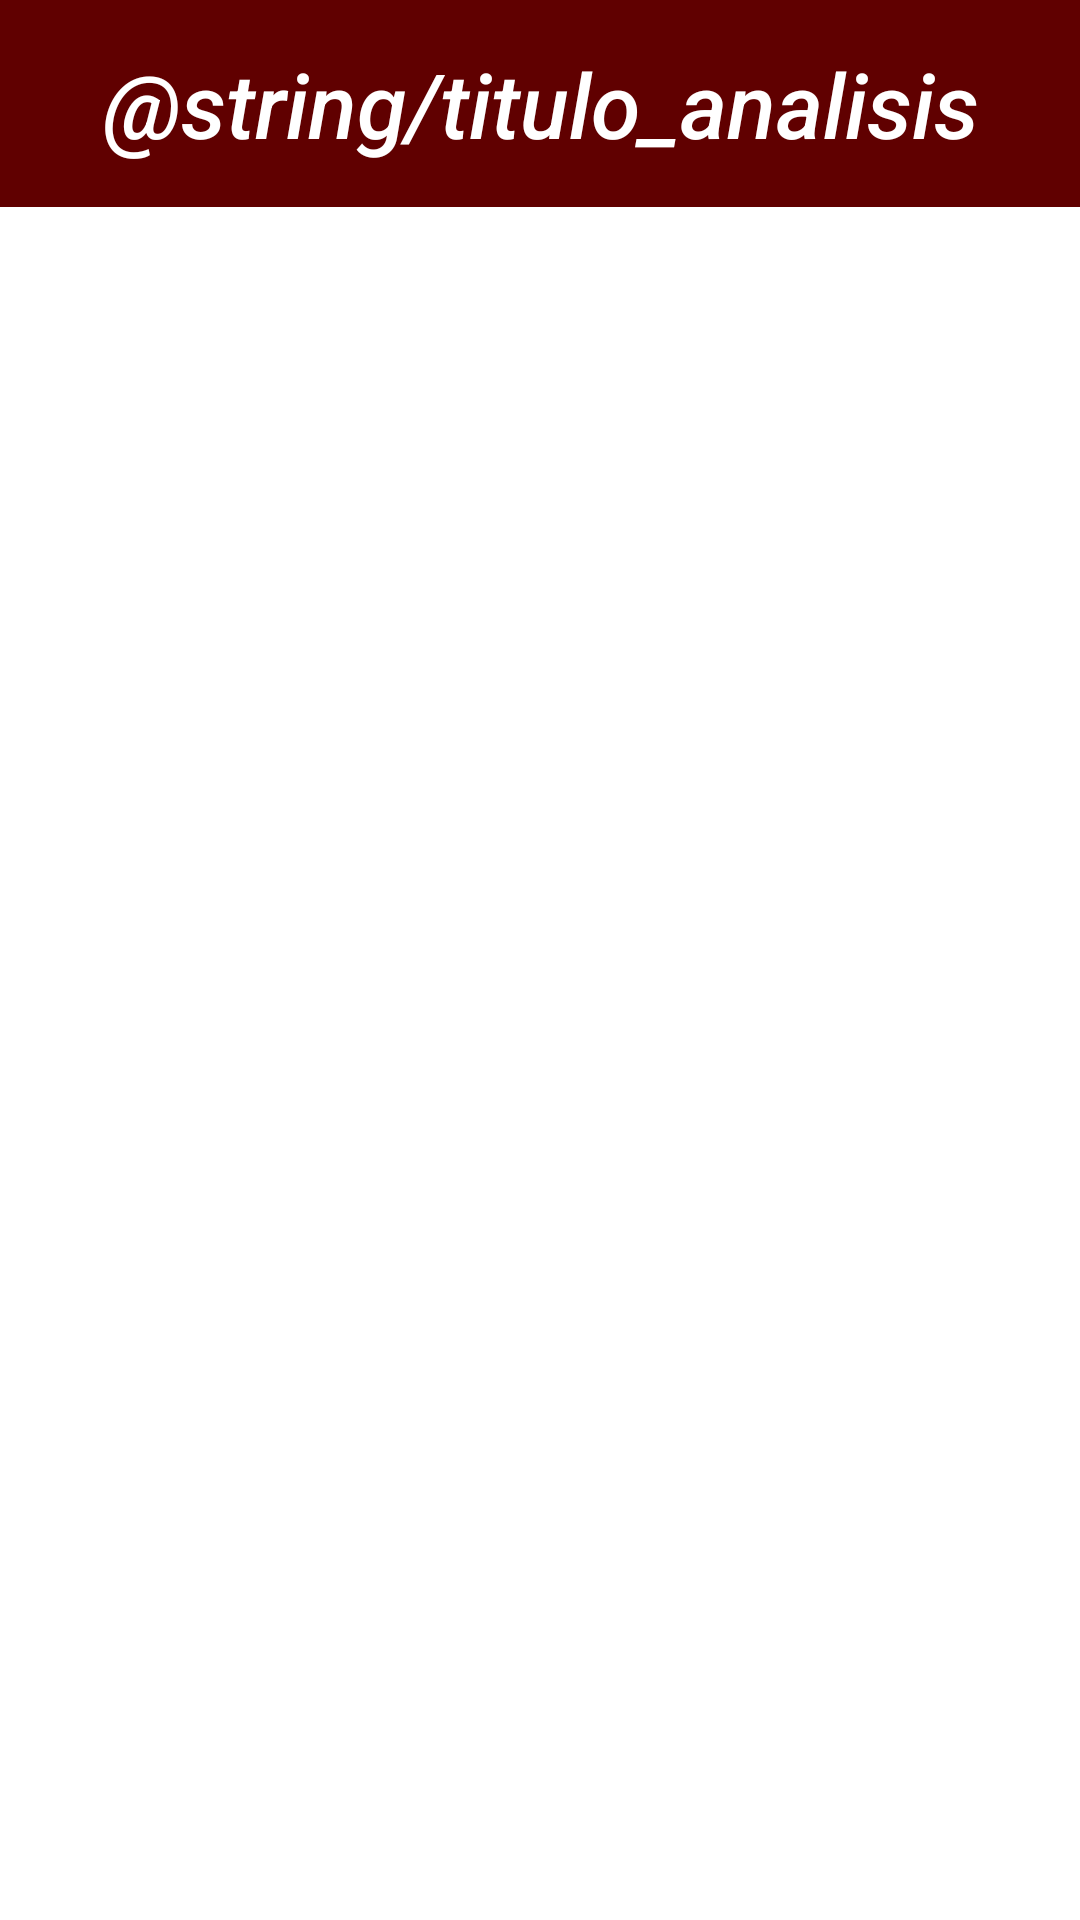

Android layout source for this screen:
<!-- AndroidManifest.xml: application theme Theme.Asniff -->
<!-- res/layout/activity_analisis_bluetooth.xml -->
<?xml version="1.0" encoding="utf-8"?>
<androidx.constraintlayout.widget.ConstraintLayout xmlns:android="http://schemas.android.com/apk/res/android"
    xmlns:app="http://schemas.android.com/apk/res-auto"
    xmlns:tools="http://schemas.android.com/tools"
    android:id="@+id/main"
    android:layout_width="match_parent"
    android:layout_height="match_parent"
    tools:context=".AnalisisBluetooth">

    <LinearLayout
        android:id="@+id/linearLayout"
        android:layout_width="425dp"
        android:layout_height="69dp"
        android:background="#600000"
        android:gravity="center"
        android:orientation="horizontal"
        app:layout_constraintEnd_toEndOf="parent"
        app:layout_constraintStart_toStartOf="parent"
        app:layout_constraintTop_toTopOf="parent">

        <TextView
            android:id="@+id/textView"
            android:layout_width="wrap_content"
            android:layout_height="wrap_content"
            android:fontFamily="sans-serif-medium"
            android:gravity="center"
            android:text="@string/titulo_analisis"
            android:textColor="#FFFFFF"
            android:textSize="30sp"
            android:textStyle="italic" />

    </LinearLayout>

</androidx.constraintlayout.widget.ConstraintLayout>
<!-- resources referenced by this layout -->
<resources>
  <style name="Theme.Asniff" parent="Base.Theme.Asniff" />
  <style name="Base.Theme.Asniff" parent="Theme.Material3.DayNight.NoActionBar">
          
          
          <item name="android:windowBackground">@color/white</item>
      </style>
  <!-- not gathered from this repository: default colours our renderer supplied (Android Studio template values) -->
  <color name="white">#FFFFFFFF</color>
</resources>
